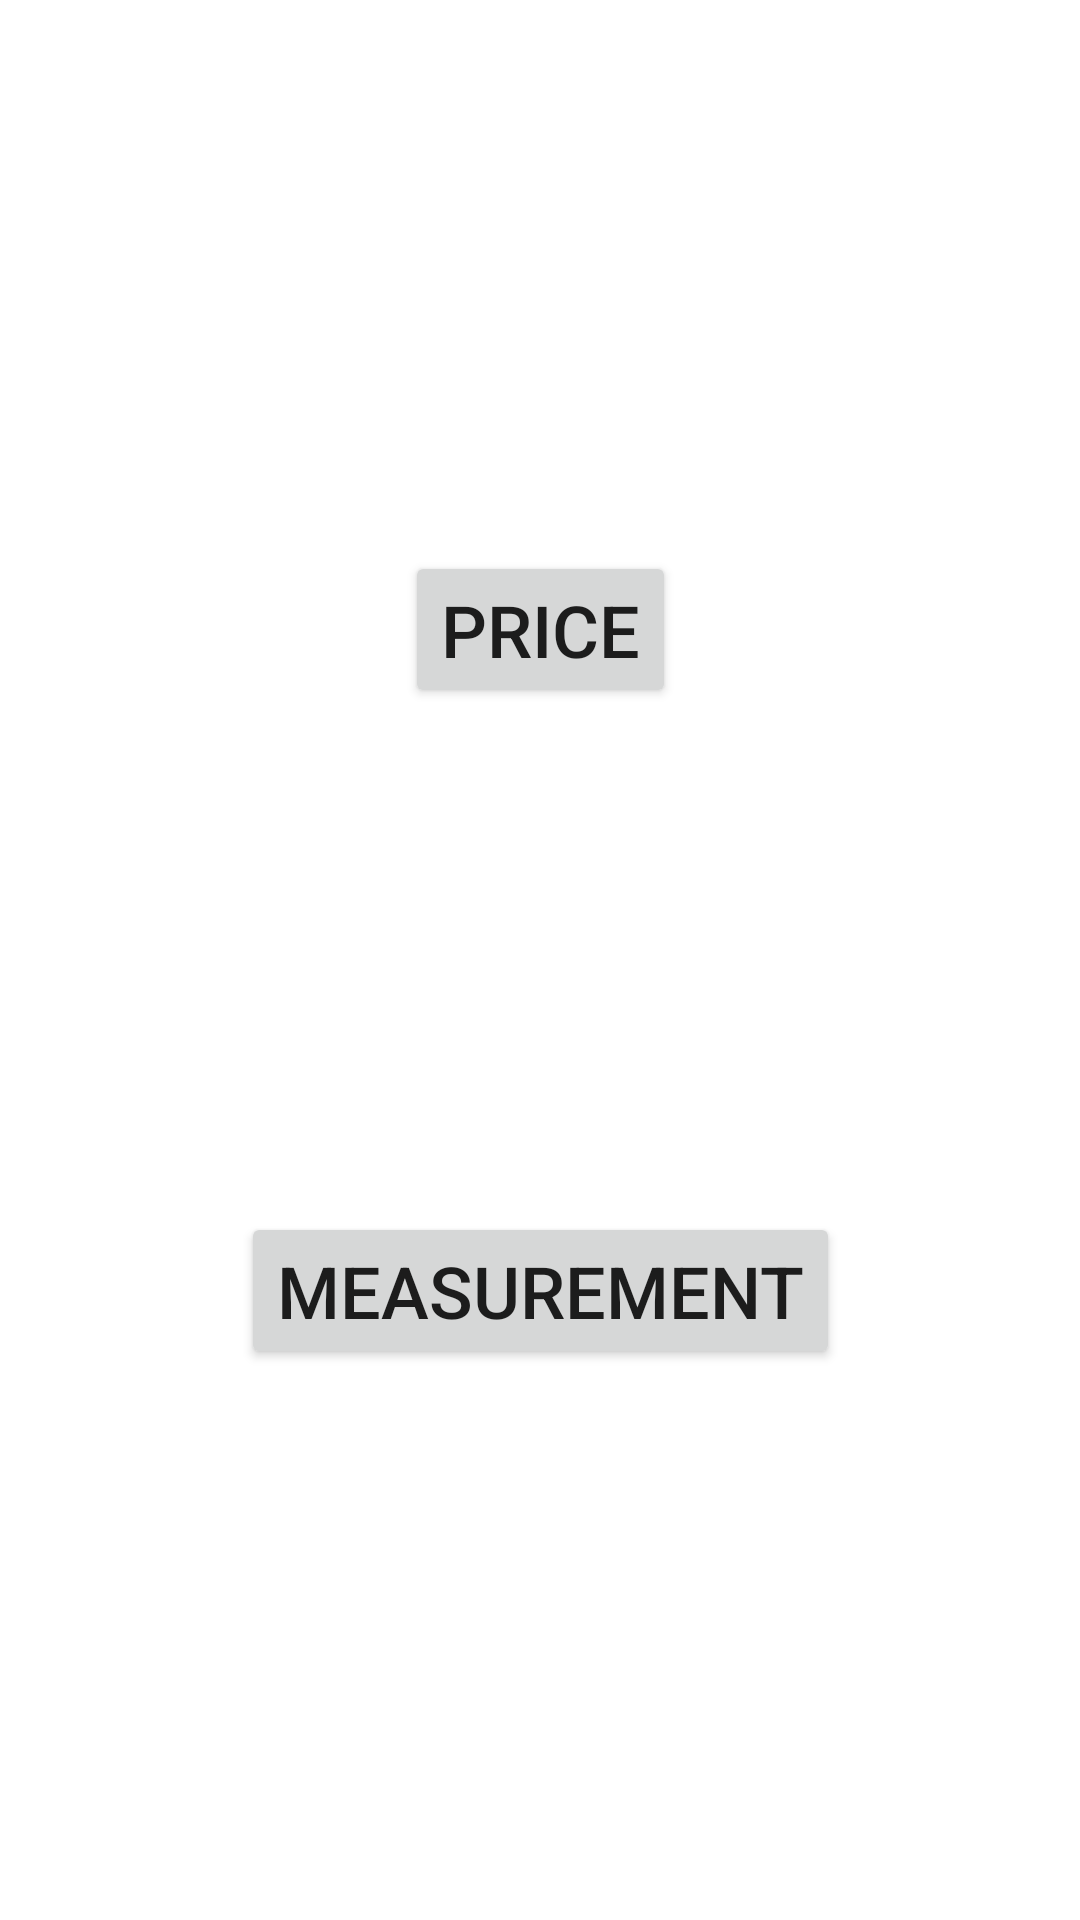

Reconstruct the res/layout file that produces this screen, plus the resources it refers to.
<!-- AndroidManifest.xml: application theme Theme.KnittingAssistant -->
<!-- res/layout/activity_menu.xml -->
<?xml version="1.0" encoding="utf-8"?>
<androidx.constraintlayout.widget.ConstraintLayout xmlns:android="http://schemas.android.com/apk/res/android"
    xmlns:app="http://schemas.android.com/apk/res-auto"
    xmlns:tools="http://schemas.android.com/tools"
    android:layout_width="match_parent"
    android:layout_height="match_parent"
    tools:context=".MenuActivity">

    <Button
        android:id="@+id/btn_price"
        android:layout_width="wrap_content"
        android:layout_height="wrap_content"
        android:layout_marginTop="16dp"
        android:text="Price"
        android:textSize="24sp"
        app:layout_constraintBottom_toTopOf="@+id/btn_measurement"
        app:layout_constraintEnd_toEndOf="parent"
        app:layout_constraintHorizontal_bias="0.5"
        app:layout_constraintStart_toStartOf="parent"
        app:layout_constraintTop_toTopOf="parent" />

    <Button
        android:id="@+id/btn_measurement"
        android:layout_width="wrap_content"
        android:layout_height="wrap_content"
        android:layout_marginBottom="16dp"
        android:text="Measurement"
        android:textSize="24sp"
        app:layout_constraintBottom_toBottomOf="parent"
        app:layout_constraintEnd_toEndOf="parent"
        app:layout_constraintHorizontal_bias="0.5"
        app:layout_constraintStart_toStartOf="parent"
        app:layout_constraintTop_toBottomOf="@+id/btn_price" />
</androidx.constraintlayout.widget.ConstraintLayout>
<!-- resources referenced by this layout -->
<resources>
  <style name="Theme.KnittingAssistant" parent="Theme.MaterialComponents.DayNight.DarkActionBar">
          
          <item name="colorPrimary">@color/purple_500</item>
          <item name="colorPrimaryVariant">@color/purple_700</item>
          <item name="colorOnPrimary">@color/white</item>
          
          <item name="colorSecondary">@color/teal_200</item>
          <item name="colorSecondaryVariant">@color/teal_700</item>
          <item name="colorOnSecondary">@color/black</item>
          
          <item name="android:statusBarColor" tools:targetApi="l">?attr/colorPrimaryVariant</item>
          
      </style>
  <!-- not gathered from this repository: default colours our renderer supplied (Android Studio template values) -->
  <color name="purple_500">#FF6200EE</color>
  <color name="purple_700">#FF3700B3</color>
  <color name="teal_200">#FF03DAC5</color>
  <color name="teal_700">#FF018786</color>
  <color name="black">#FF000000</color>
  <color name="white">#FFFFFFFF</color>
</resources>
